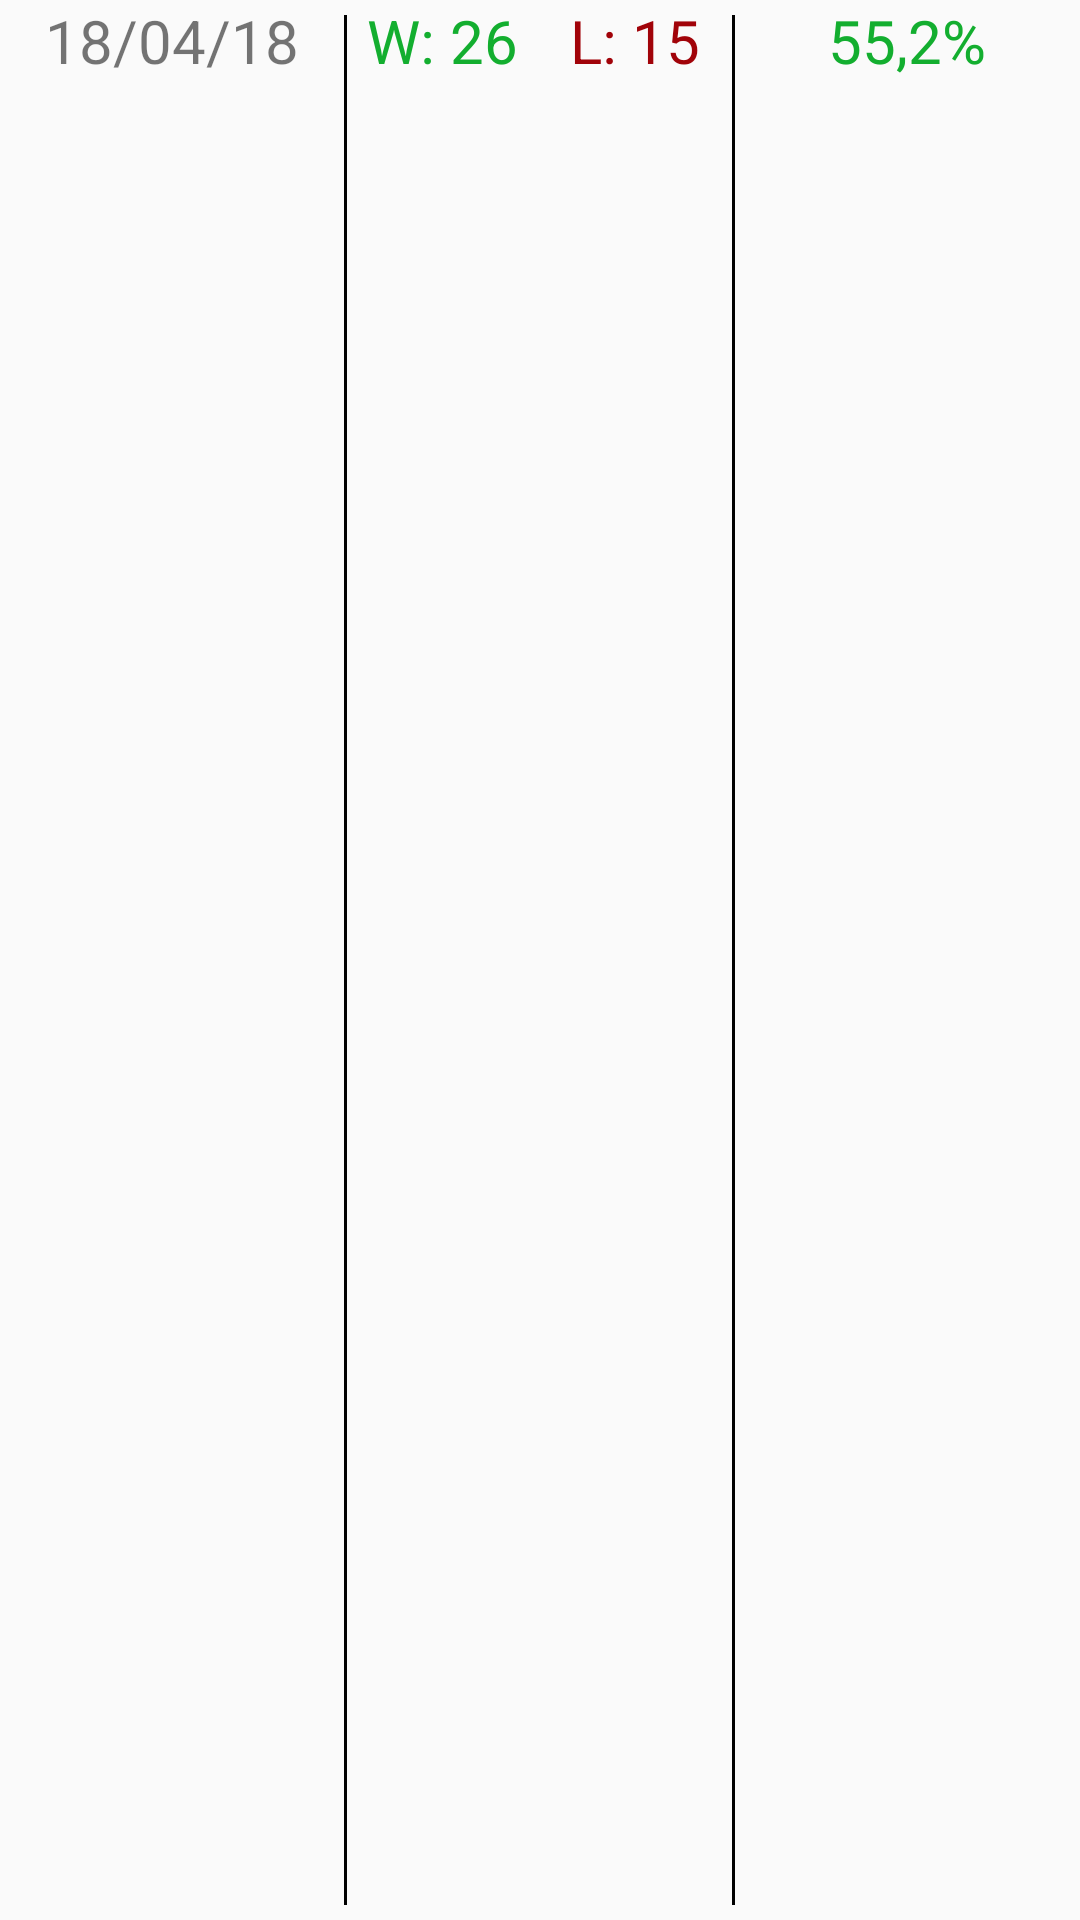

This screen was rendered from an Android layout file. Write that file and the resources it references.
<!-- AndroidManifest.xml: application theme AppTheme -->
<!-- res/layout/ligne_ratio.xml -->
<?xml version="1.0" encoding="utf-8"?>
<LinearLayout
    xmlns:android="http://schemas.android.com/apk/res/android" android:layout_width="match_parent"
    android:layout_height="wrap_content"
    android:gravity="center"
    android:id="@+id/ligne_ratio_layout"
    android:orientation="vertical">


    <LinearLayout
        android:layout_width="match_parent"
        android:layout_height="35dp"
        android:layout_weight="1"
        android:orientation="horizontal">

    <TextView
        android:id="@+id/ligne_ratio_date"
        android:layout_width="100dp"
        android:layout_height="wrap_content"
        android:layout_weight="1"
        android:gravity="center"
        android:textSize="20sp"
        android:text="18/04/18" />

    <View style="@style/separation_ratios_stats" />

    <TextView
        android:id="@+id/ligne_ratio_win"
        android:layout_width="49dp"
        android:layout_height="wrap_content"
        android:layout_weight="1"
        android:gravity="center"
        android:text="W: 26"
        android:textColor="@color/colorWin"
        android:textSize="20sp" />

    <TextView
        android:id="@+id/ligne_ratio_lose"
        android:layout_width="50dp"
        android:layout_height="wrap_content"
        android:layout_weight="1"
        android:gravity="center"
        android:text="L: 15"
        android:textColor="@color/colorLose"
        android:textSize="20sp" />

    <View style="@style/separation_ratios_stats" />

    <TextView
        android:id="@+id/ligne_ratio_winrate"
        android:layout_width="100dp"
        android:gravity="center"
        android:textColor="@color/colorWin"
        android:layout_height="wrap_content"
        android:layout_weight="1"
        android:textSize="20sp"
        android:text="55,2%" />

    </LinearLayout>

    <TextView
        android:id="@+id/ligne_ratio_commentaire"
        android:visibility="gone"
        android:layout_width="match_parent"
        android:layout_height="wrap_content"
        android:text="Commentaire : Ah voilà mon méga commentaire il est vraiment énorme, jviens de la bannane moi btw maggle tavu gros ok LA SQUALE MAGGLE"/>

</LinearLayout>
<!-- resources referenced by this layout -->
<resources>
  <color name="colorLose">#a10309</color>
  <color name="colorWin">#13ae2f</color>
  <style name="separation_ratios_stats">
          <item name="android:layout_width">1dp</item>
          <item name="android:layout_height">match_parent</item>
          <item name="android:layout_marginTop">5dp</item>
          <item name="android:layout_marginBottom">5dp</item>
          <item name="android:background">#000000</item>
      </style>
  <style name="AppTheme" parent="Theme.AppCompat.Light.DarkActionBar">
          
          <item name="colorPrimary">@color/colorPrimary</item>
          <item name="colorPrimaryDark">@color/colorPrimaryDark</item>
          <item name="colorAccent">@color/colorAccent</item>
      </style>
  <color name="colorPrimary">#505050</color>
  <color name="colorPrimaryDark">#000000</color>
  <color name="colorAccent">#ff0011</color>
</resources>
